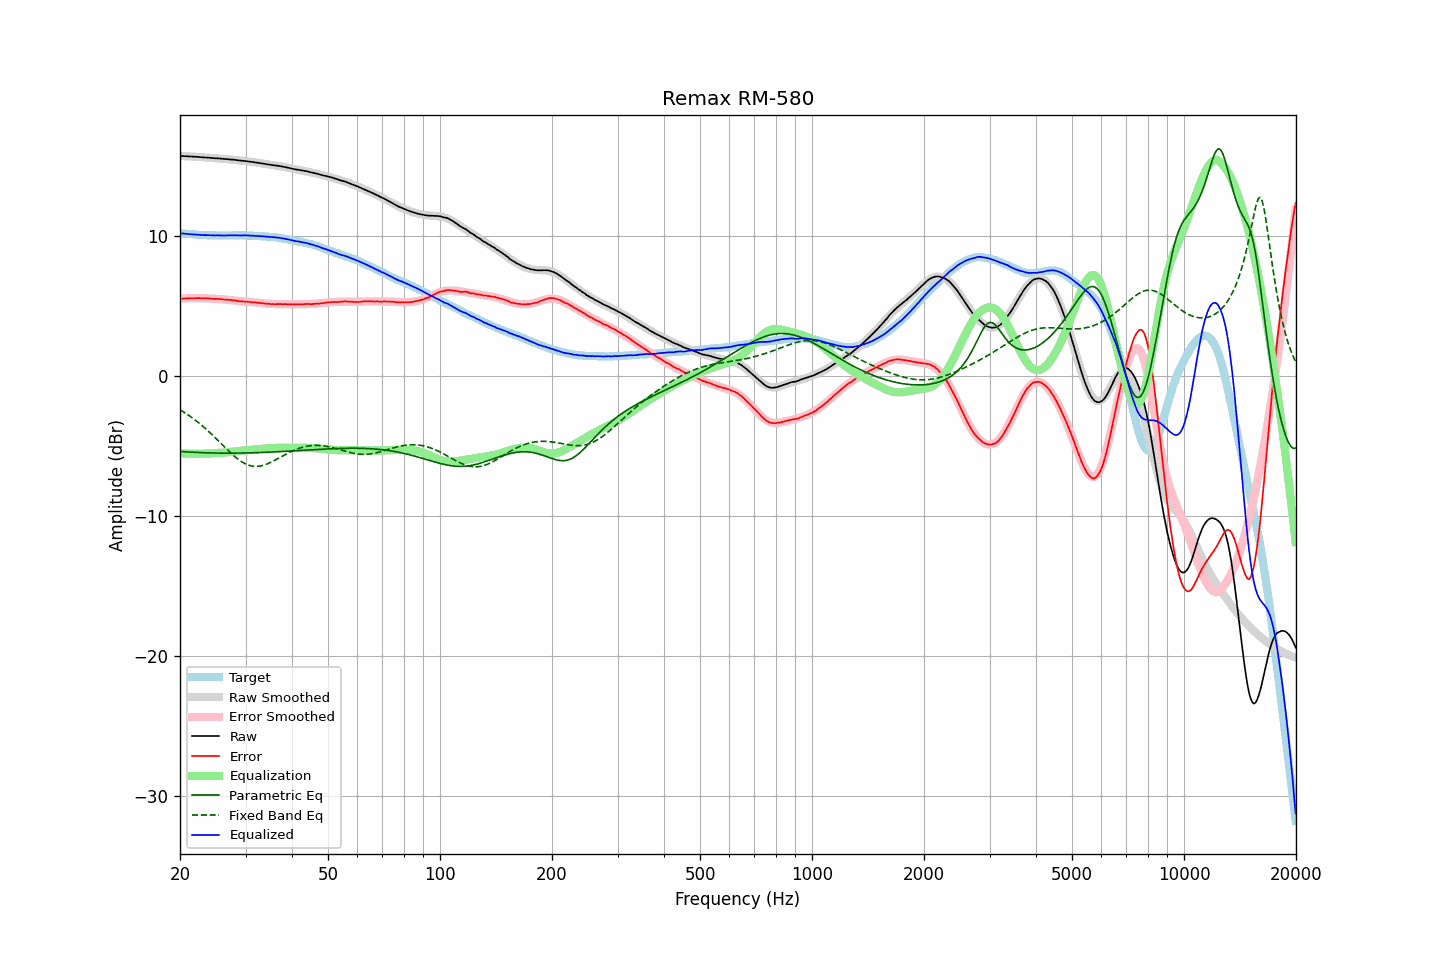

Source data for this figure (header and first rows):
frequency, raw, error, smoothed, error_smoothed, equalization, parametric_eq, fixed_band_eq, equalized_raw, equalized_smoothed, target
20.00, 15.72, 5.52, 15.72, 5.52, -5.52, -5.39, -2.42, 10.20, 10.20, 10.20
20.20, 15.71, 5.52, 15.72, 5.53, -5.53, -5.40, -2.48, 10.19, 10.19, 10.19
20.40, 15.71, 5.53, 15.71, 5.53, -5.53, -5.41, -2.56, 10.18, 10.18, 10.18
20.61, 15.70, 5.53, 15.71, 5.54, -5.54, -5.42, -2.63, 10.16, 10.17, 10.17
20.81, 15.70, 5.55, 15.70, 5.55, -5.55, -5.42, -2.70, 10.16, 10.15, 10.15
21.02, 15.69, 5.55, 15.69, 5.55, -5.55, -5.43, -2.78, 10.14, 10.14, 10.14
21.23, 15.68, 5.55, 15.69, 5.55, -5.55, -5.44, -2.86, 10.13, 10.13, 10.13
21.44, 15.68, 5.55, 15.68, 5.56, -5.56, -5.44, -2.94, 10.13, 10.12, 10.14
21.66, 15.67, 5.55, 15.67, 5.56, -5.56, -5.45, -3.02, 10.12, 10.12, 10.12
21.87, 15.66, 5.55, 15.67, 5.56, -5.56, -5.45, -3.11, 10.10, 10.11, 10.12
22.09, 15.66, 5.56, 15.66, 5.56, -5.56, -5.46, -3.20, 10.10, 10.10, 10.10
22.31, 15.65, 5.56, 15.65, 5.56, -5.56, -5.47, -3.29, 10.09, 10.09, 10.09
22.54, 15.64, 5.56, 15.64, 5.56, -5.56, -5.47, -3.38, 10.09, 10.09, 10.08
22.76, 15.63, 5.55, 15.63, 5.56, -5.56, -5.47, -3.47, 10.08, 10.08, 10.08
22.99, 15.62, 5.55, 15.63, 5.55, -5.55, -5.48, -3.57, 10.07, 10.07, 10.07
23.22, 15.61, 5.55, 15.62, 5.55, -5.55, -5.48, -3.67, 10.06, 10.07, 10.06
23.45, 15.61, 5.54, 15.61, 5.55, -5.55, -5.49, -3.77, 10.07, 10.06, 10.07
23.69, 15.60, 5.54, 15.60, 5.54, -5.54, -5.49, -3.88, 10.06, 10.06, 10.06
23.92, 15.59, 5.54, 15.59, 5.54, -5.54, -5.49, -3.98, 10.06, 10.05, 10.05
24.16, 15.58, 5.52, 15.58, 5.53, -5.53, -5.50, -4.09, 10.05, 10.05, 10.06
24.40, 15.57, 5.51, 15.58, 5.53, -5.53, -5.50, -4.20, 10.05, 10.05, 10.06
24.65, 15.56, 5.51, 15.57, 5.52, -5.52, -5.50, -4.31, 10.04, 10.05, 10.05
24.89, 15.55, 5.51, 15.56, 5.51, -5.51, -5.50, -4.42, 10.04, 10.05, 10.05
25.14, 15.55, 5.51, 15.55, 5.51, -5.51, -5.51, -4.53, 10.05, 10.04, 10.04
25.39, 15.54, 5.50, 15.54, 5.50, -5.50, -5.51, -4.65, 10.04, 10.04, 10.04
25.65, 15.53, 5.49, 15.53, 5.49, -5.49, -5.51, -4.76, 10.04, 10.04, 10.04
25.91, 15.52, 5.49, 15.52, 5.48, -5.48, -5.51, -4.88, 10.04, 10.04, 10.04
26.16, 15.51, 5.46, 15.51, 5.48, -5.48, -5.51, -4.99, 10.04, 10.04, 10.05
26.43, 15.50, 5.46, 15.50, 5.46, -5.46, -5.51, -5.11, 10.04, 10.04, 10.04
26.69, 15.49, 5.45, 15.49, 5.45, -5.45, -5.51, -5.22, 10.04, 10.04, 10.04
26.96, 15.48, 5.45, 15.48, 5.44, -5.44, -5.51, -5.33, 10.04, 10.04, 10.04
27.23, 15.47, 5.44, 15.47, 5.43, -5.43, -5.51, -5.44, 10.04, 10.04, 10.04
27.50, 15.46, 5.42, 15.46, 5.42, -5.42, -5.51, -5.55, 10.05, 10.05, 10.04
27.77, 15.45, 5.40, 15.45, 5.40, -5.40, -5.51, -5.65, 10.05, 10.05, 10.05
28.05, 15.44, 5.40, 15.44, 5.39, -5.39, -5.51, -5.75, 10.05, 10.05, 10.04
28.33, 15.42, 5.37, 15.43, 5.38, -5.38, -5.51, -5.85, 10.05, 10.05, 10.05
28.62, 15.41, 5.37, 15.41, 5.37, -5.37, -5.51, -5.94, 10.05, 10.05, 10.05
28.90, 15.39, 5.33, 15.40, 5.35, -5.35, -5.51, -6.02, 10.04, 10.05, 10.06
29.19, 15.38, 5.32, 15.39, 5.34, -5.34, -5.51, -6.10, 10.04, 10.05, 10.06
29.48, 15.37, 5.32, 15.38, 5.33, -5.33, -5.50, -6.17, 10.05, 10.05, 10.05
29.78, 15.36, 5.31, 15.36, 5.32, -5.32, -5.50, -6.24, 10.05, 10.05, 10.05
30.08, 15.35, 5.31, 15.35, 5.31, -5.31, -5.50, -6.29, 10.05, 10.04, 10.05
30.38, 15.33, 5.30, 15.33, 5.30, -5.30, -5.50, -6.34, 10.04, 10.04, 10.03
30.68, 15.32, 5.29, 15.32, 5.29, -5.29, -5.49, -6.38, 10.04, 10.03, 10.03
30.99, 15.30, 5.28, 15.31, 5.28, -5.28, -5.49, -6.42, 10.03, 10.03, 10.03
31.30, 15.29, 5.27, 15.29, 5.27, -5.27, -5.49, -6.44, 10.03, 10.02, 10.03
31.61, 15.27, 5.25, 15.27, 5.26, -5.26, -5.48, -6.45, 10.02, 10.02, 10.02
31.93, 15.25, 5.25, 15.26, 5.25, -5.25, -5.48, -6.46, 10.01, 10.01, 10.00
32.24, 15.24, 5.23, 15.24, 5.24, -5.24, -5.48, -6.46, 10.01, 10.00, 10.01
32.57, 15.22, 5.23, 15.22, 5.22, -5.22, -5.47, -6.45, 10.00, 10.00, 9.99
32.89, 15.20, 5.21, 15.20, 5.21, -5.21, -5.47, -6.43, 9.99, 9.99, 9.99
33.22, 15.18, 5.20, 15.18, 5.20, -5.20, -5.46, -6.41, 9.98, 9.98, 9.98
33.55, 15.16, 5.18, 15.16, 5.19, -5.19, -5.46, -6.38, 9.97, 9.98, 9.98
33.89, 15.14, 5.17, 15.15, 5.18, -5.18, -5.46, -6.34, 9.96, 9.97, 9.97
34.23, 15.12, 5.17, 15.13, 5.17, -5.17, -5.45, -6.29, 9.95, 9.96, 9.95
34.57, 15.10, 5.15, 15.11, 5.16, -5.16, -5.45, -6.25, 9.94, 9.95, 9.95
34.92, 15.08, 5.15, 15.10, 5.15, -5.15, -5.44, -6.19, 9.93, 9.94, 9.93
35.27, 15.07, 5.13, 15.08, 5.15, -5.15, -5.43, -6.14, 9.93, 9.93, 9.95
35.62, 15.06, 5.14, 15.06, 5.14, -5.14, -5.43, -6.08, 9.92, 9.92, 9.92
35.97, 15.04, 5.13, 15.04, 5.14, -5.14, -5.42, -6.02, 9.91, 9.91, 9.92
... 635 more rows
